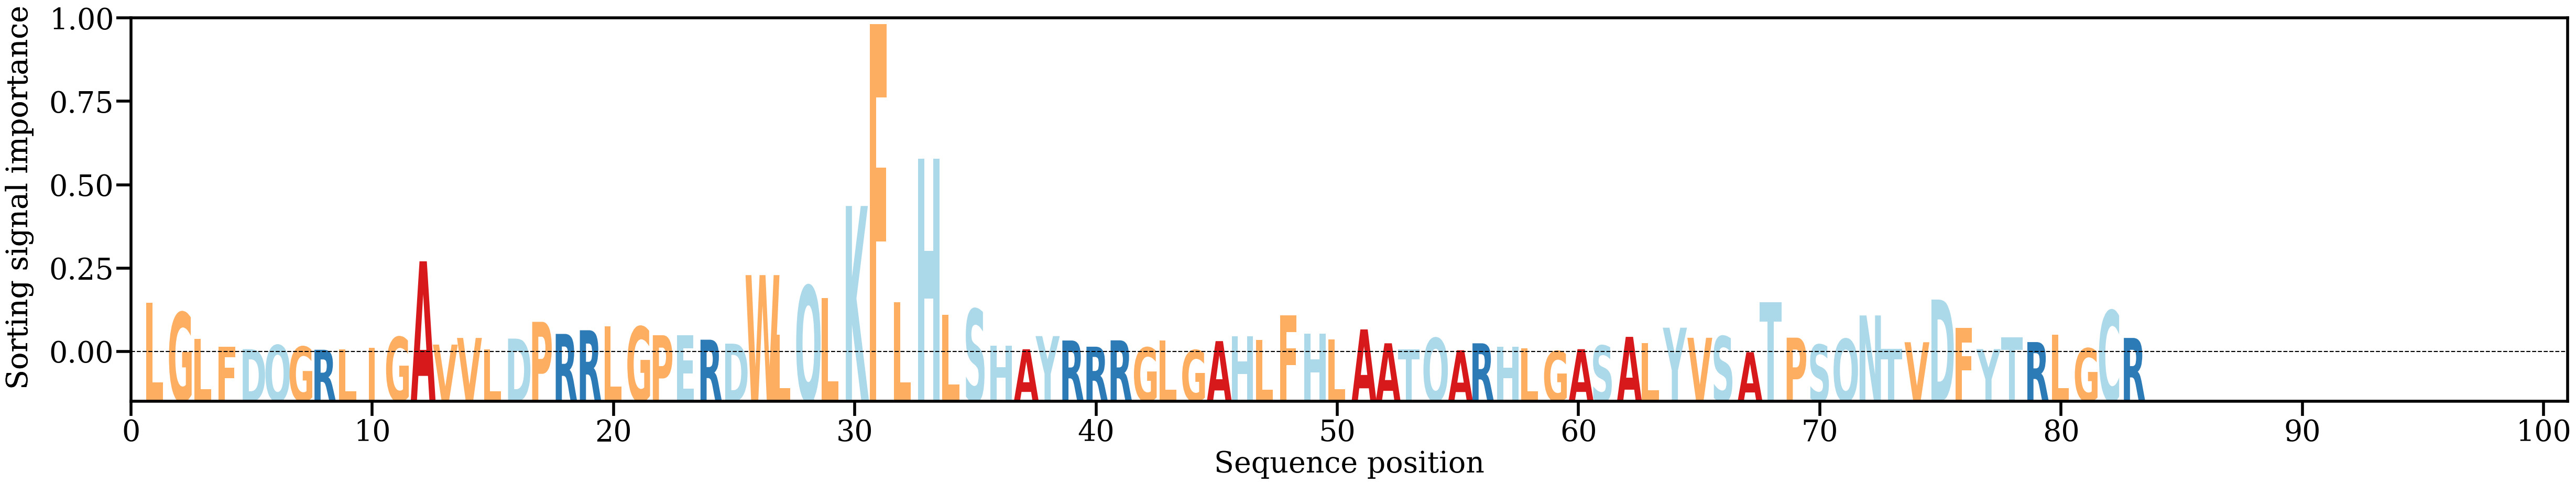

The data file committed next to this chart (first rows):
AA, Alpha
L, [0.02231571]
G, [0.01814154]
L, [0.00687837]
F, [0.00340097]
D, [0.00235833]
Q, [0.00408128]
G, [0.00343854]
R, [0.0021032]
L, [0.00218102]
I, [0.0030124]
G, [0.00757455]
A, [0.04008422]
V, [0.00432229]
V, [0.00718771]
L, [0.00225519]
D, [0.0068955]
P, [0.014093]
R, [0.0089101]
R, [0.01048084]
L, [0.01214129]
G, [0.01202307]
P, [0.00833779]
E, [0.00833326]
R, [0.00642226]
D, [0.00472872]
W, [0.03415384]
L, [0.00865318]
Q, [0.02955661]
L, [0.02439741]
K, [0.06383803]
F, [0.14195928]
L, [0.02241454]
H, [0.08416219]
L, [0.0170943]
S, [0.01955551]
H, [0.00385088]
A, [0.0023189]
Y, [0.00796341]
R, [0.00608137]
R, [0.00341826]
R, [0.00614554]
G, [0.00306888]
L, [0.00604341]
G, [0.00192481]
A, [0.00581724]
H, [0.00778284]
L, [0.00624624]
F, [0.01687198]
H, [0.00905603]
L, [0.00646125]
A, [0.01084692]
A, [0.00488451]
T, [0.00234337]
Q, [0.00712364]
A, [0.00189283]
R, [0.0048791]
H, [0.00348976]
L, [0.00274771]
G, [0.00150358]
A, [0.0023483]
... 23 more rows
